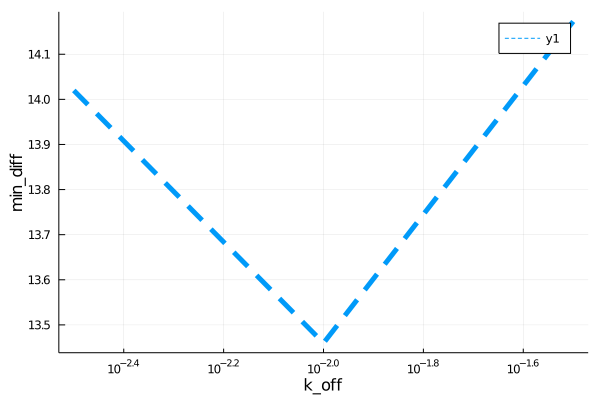

Source data for this figure (header and first rows):
para, error
0.003162, 14.02
0.01, 13.46
0.03162, 14.17
